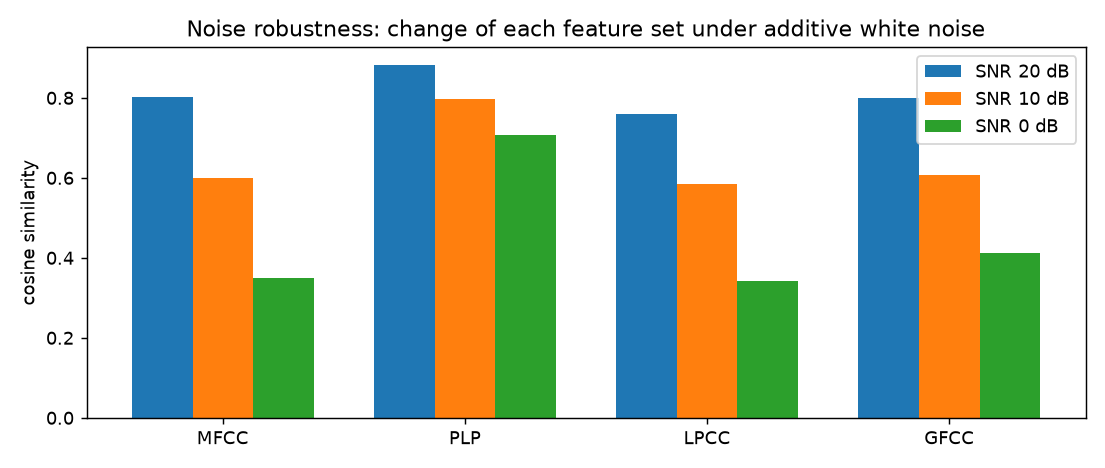

The table this chart was drawn from, first rows:
feature, dims, snr_20db, snr_10db, snr_0db
MFCC, 13, 0.8031, 0.5998, 0.3485
PLP, 13, 0.8825, 0.7971, 0.7064
LPCC, 13, 0.7586, 0.5849, 0.3431
GFCC, 13, 0.8001, 0.607, 0.4115
